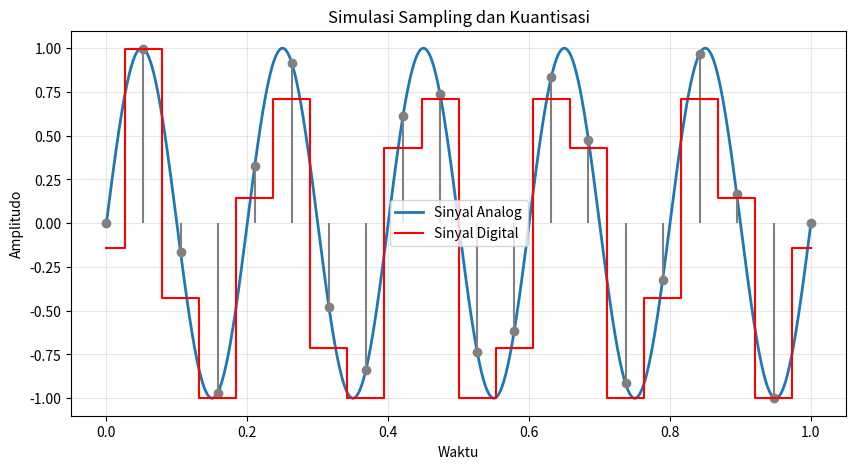

Write Python code to recreate this figure.
import numpy as np
import matplotlib.pyplot as plt

def simulate_digitization(analog_signal, sampling_rate, quantization_levels):
    # Sinyal analog kontinu
    x_cont = np.linspace(0, 1, 1000)
    y_cont = analog_signal(x_cont)

    # 1. Sampling
    x_sample = np.linspace(0, 1, sampling_rate)
    y_sample = analog_signal(x_sample)

    # 2. Kuantisasi
    y_min, y_max = y_sample.min(), y_sample.max()
    q_levels = np.linspace(y_min, y_max, quantization_levels)
    y_quantized_idx = np.digitize(y_sample, q_levels)
    y_quantized = q_levels[y_quantized_idx - 1]

    # 3. Visualisasi
    plt.figure(figsize=(10,5))
    plt.plot(x_cont, y_cont, label="Sinyal Analog", linewidth=2)
    plt.stem(x_sample, y_sample, linefmt='gray', markerfmt='o', basefmt=" ")
    plt.step(x_sample, y_quantized, where='mid', label="Sinyal Digital", color='red')
    plt.legend()
    plt.title("Simulasi Sampling dan Kuantisasi")
    plt.xlabel("Waktu")
    plt.ylabel("Amplitudo")
    plt.grid(alpha=0.3)
    plt.show()


# === PEMANGGILAN FUNGSI ===
simulate_digitization(
    analog_signal=lambda x: np.sin(2 * np.pi * 5 * x),
    sampling_rate=20,
    quantization_levels=8
)
